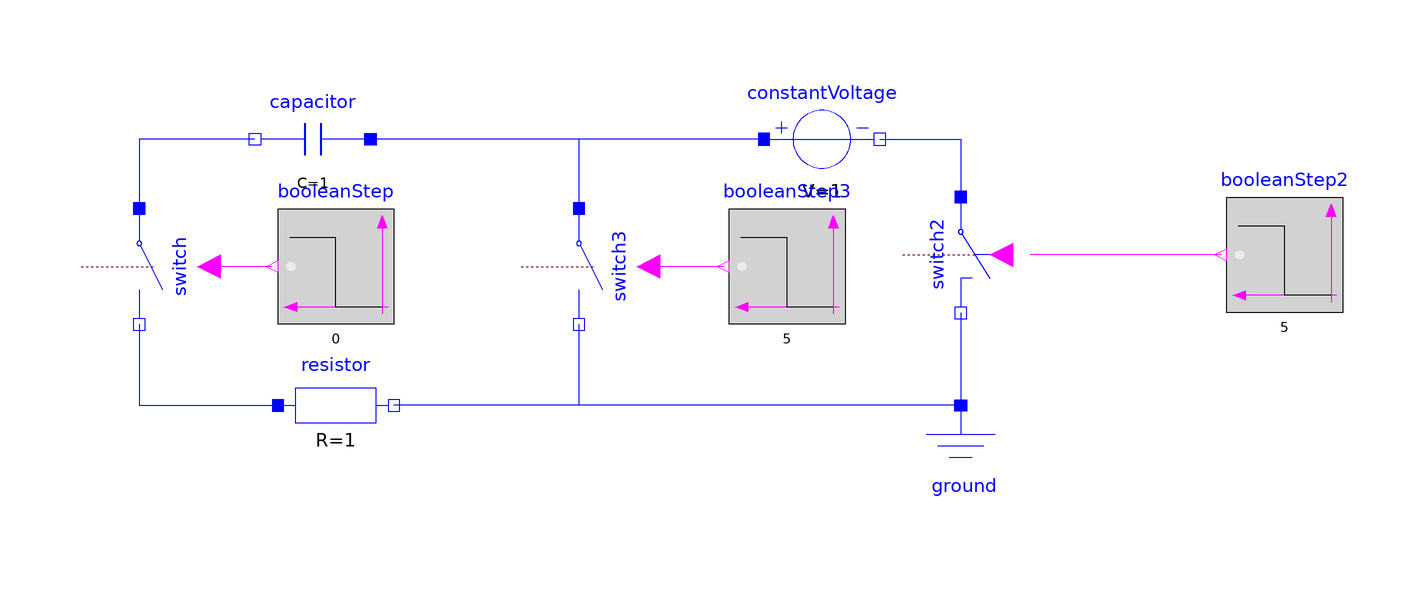

The component connection diagram of the Modelica model below, drawn from its own Placement and Line annotations.

model RC_circuit
    .Modelica.Electrical.Analog.Basic.Resistor resistor(useHeatPort = false,R = 1) annotation(Placement(transformation(extent = {{-58.0,10.0},{-38.0,30.0}},origin = {0.0,0.0},rotation = 0.0)));
    .Modelica.Electrical.Analog.Basic.Ground ground annotation(Placement(transformation(extent = {{50,0},{70,20}},origin = {0,0},rotation = 0)));
    .Modelica.Electrical.Analog.Sources.ConstantVoltage constantVoltage(V = 1) annotation(Placement(transformation(extent = {{26.0,56.0},{46.0,76.0}},origin = {0.0,0.0},rotation = 0.0)));
    .Modelica.Blocks.Sources.BooleanStep booleanStep(startTime = 0) annotation(Placement(transformation(extent = {{-38.0,34.0},{-58.0,54.0}},origin = {0.0,0.0},rotation = 0.0)));
    .Modelica.Electrical.Analog.Ideal.IdealClosingSwitch switch(Ron = 0,Goff = 0) annotation(Placement(transformation(extent = {{-10.0,-10.0},{10.0,10.0}},origin = {-82.0,44.0},rotation = -90.0)));
    .Modelica.Electrical.Analog.Basic.Capacitor capacitor(C = 1) annotation(Placement(transformation(extent = {{-42.0,56.0},{-62.0,76.0}},origin = {0.0,0.0},rotation = 0.0)));
    .Modelica.Electrical.Analog.Ideal.IdealOpeningSwitch switch2(Ron = 0,Goff = 0) annotation(Placement(transformation(extent = {{-10.0,-10.0},{10.0,10.0}},origin = {60.0,46.0},rotation = -90.0)));
    .Modelica.Blocks.Sources.BooleanStep booleanStep2(startTime = 5) annotation(Placement(transformation(extent = {{126.0,36.0},{106.0,56.0}},origin = {0.0,0.0},rotation = 0.0)));
    .Modelica.Electrical.Analog.Ideal.IdealClosingSwitch switch3(Ron = 0,Goff = 0) annotation(Placement(transformation(extent = {{-10.0,-10.0},{10.0,10.0}},origin = {-6.0,44.0},rotation = -90.0)));
    .Modelica.Blocks.Sources.BooleanStep booleanStep3(startTime = 5) annotation(Placement(transformation(extent = {{40.0,34.0},{20.0,54.0}},origin = {0.0,0.0},rotation = 0.0)));
equation
    connect(ground.p,resistor.n) annotation(Line(points = {{60,20},{-38,20}},color = {0,0,255}));
    connect(switch.n,resistor.p) annotation(Line(points = {{-82,34},{-82,20},{-58,20}},color = {0,0,255}));
    connect(booleanStep.y,switch.control) annotation(Line(points = {{-59,44},{-70,44}},color = {255,0,255}));
    connect(constantVoltage.p,capacitor.p) annotation(Line(points = {{26,66},{-42,66}},color = {0,0,255}));
    connect(capacitor.n,switch.p) annotation(Line(points = {{-62,66},{-82,66},{-82,54}},color = {0,0,255}));
    connect(booleanStep2.y,switch2.control) annotation(Line(points = {{105,46},{72,46}},color = {255,0,255}));
    connect(constantVoltage.n,switch2.p) annotation(Line(points = {{46,66},{60,66},{60,56}},color = {0,0,255}));
    connect(switch2.n,ground.p) annotation(Line(points = {{60,36},{60,20}},color = {0,0,255}));
    connect(constantVoltage.p,switch3.p) annotation(Line(points = {{26,66},{-6.000000000000002,66},{-6.000000000000002,54}},color = {0,0,255}));
    connect(switch3.n,resistor.n) annotation(Line(points = {{-5.999999999999998,34},{-5.999999999999998,20},{-38,20}},color = {0,0,255}));
    connect(booleanStep3.y,switch3.control) annotation(Line(points = {{19,44},{6,44}},color = {255,0,255}));
    annotation(Icon(coordinateSystem(preserveAspectRatio = false,extent = {{-100.0,-100.0},{100.0,100.0}}),graphics = {Rectangle(lineColor={0,0,0},fillColor={230,230,230},fillPattern=FillPattern.Solid,extent={{-100.0,-100.0},{100.0,100.0}}),Text(lineColor={0,0,255},extent={{-150,150},{150,110}},textString="%name")}));
end RC_circuit;